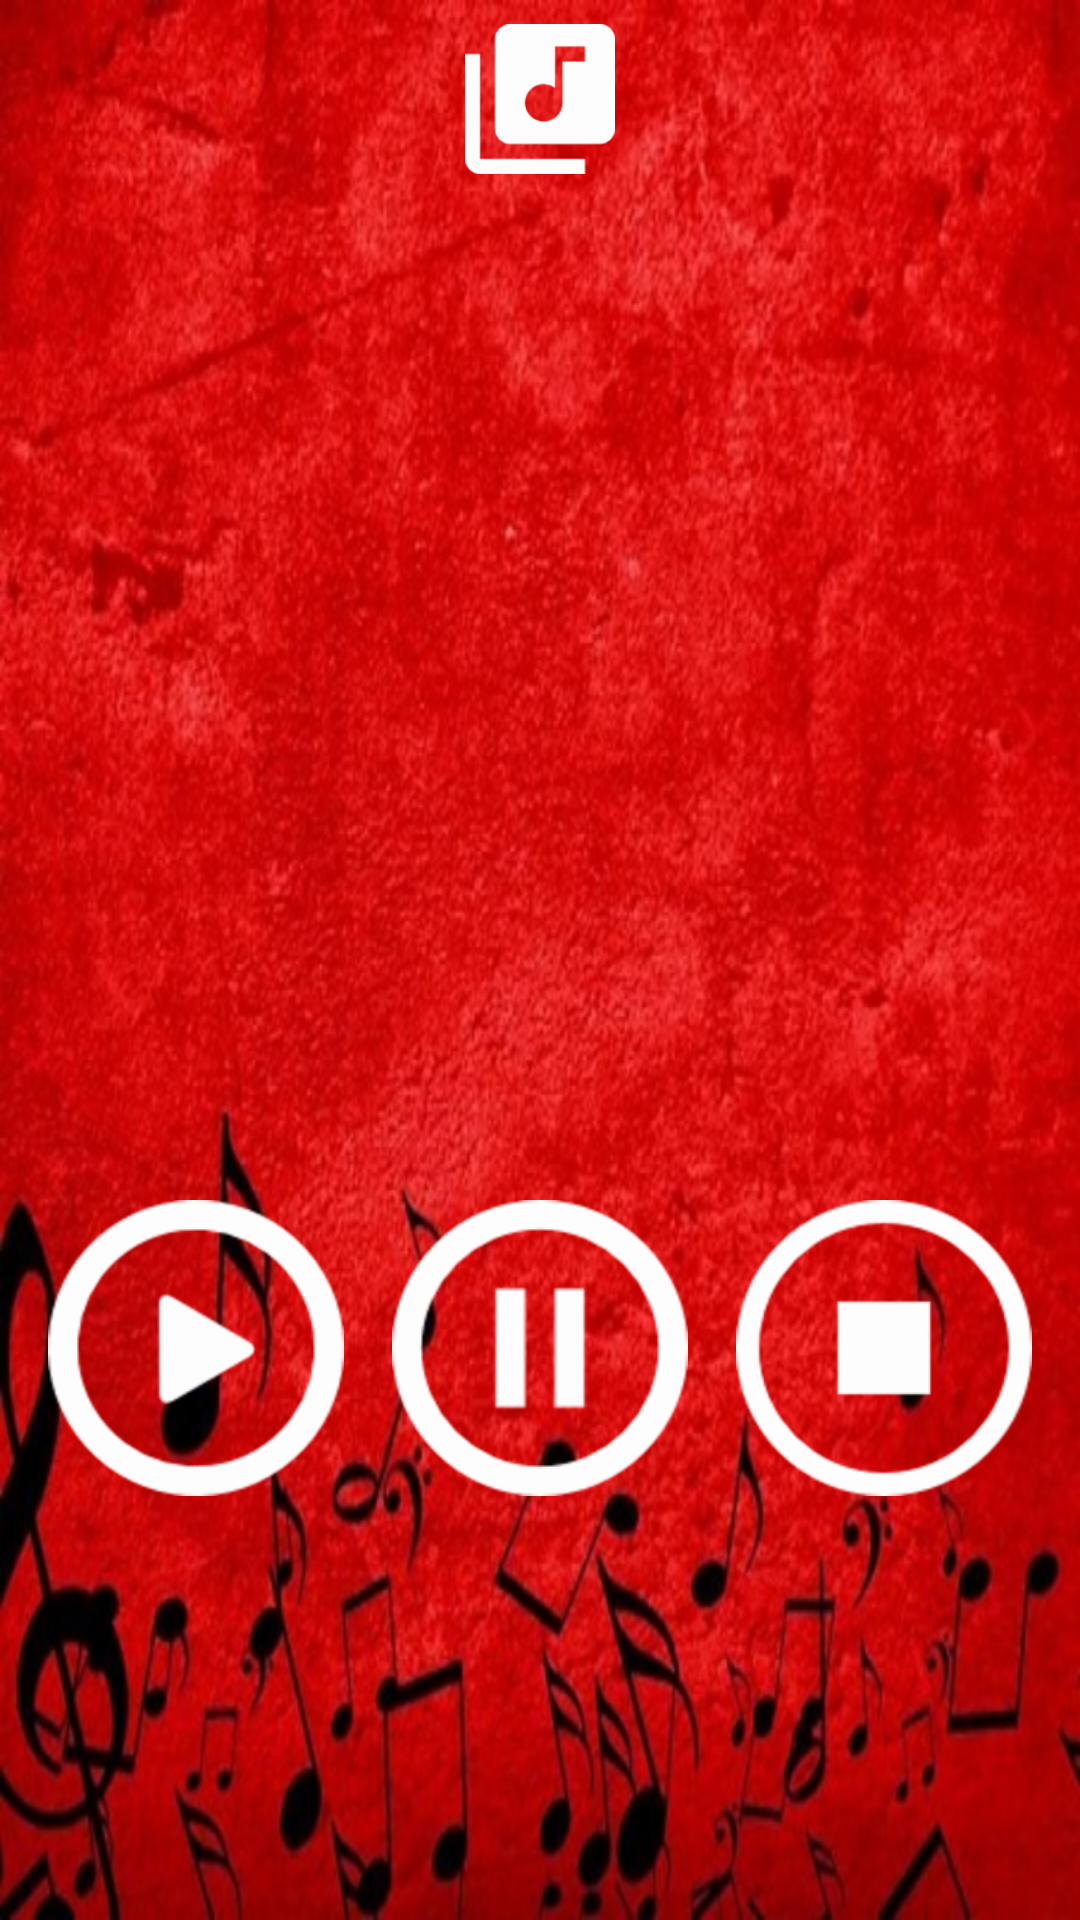

Produce the Android XML layout that renders to this screen, including the resource entries it uses.
<!-- AndroidManifest.xml: application theme AppTheme -->
<!-- res/layout/activity_now_playing.xml -->
<?xml version="1.0" encoding="utf-8"?>
<ScrollView xmlns:android="http://schemas.android.com/apk/res/android"
    xmlns:tools="http://schemas.android.com/tools"
    android:layout_width="match_parent"
    android:layout_height="match_parent"
    android:background="@drawable/redback"
    tools:ignore="ExtraText">

    //Linear Layout for Now Playing Activity

    <LinearLayout
        android:layout_width="match_parent"
        android:layout_height="wrap_content"
        android:orientation="vertical"
        tools:context=".NowPlaying">

        //click to go back to music library.

        <ImageView
            android:id="@+id/library_button"
            android:contentDescription="@string/music_library_button"
            android:layout_width="@dimen/width_height_library_button"
            android:layout_height="@dimen/width_height_library_button"
            android:layout_gravity="center_horizontal"
            android:layout_marginTop="@dimen/margin_top_library_button"
            android:src="@drawable/library" />

        //song art image

        <ImageView
            android:id="@+id/image_song"
            android:contentDescription="@string/art_of_the_song_playing"
            android:layout_width="@dimen/Width_height_now_playing_song_art"
            android:layout_height="@dimen/Width_height_now_playing_song_art"
            android:layout_gravity="center_horizontal"
            android:layout_marginBottom="@dimen/margin_bottom_song_art"
            android:layout_marginTop="@dimen/margin_top_song_art" />

        //TextView for song name.

        <TextView
            android:id="@+id/songg_namee"
            style="@style/NowPlayingSongAndArtist"
            android:textSize="@dimen/text_size_song_name_now_playing"
            tools:text="Song Name" />

        //TextView for artist name.

        <TextView
            android:id="@+id/artist_naamee"
            style="@style/NowPlayingSongAndArtist"
            android:layout_marginTop="@dimen/margin_top_artist_name_now_playing"
            android:textSize="@dimen/text_size_artist_name_now_playing"
            tools:text="Song Artist" />

        //Control buttons.

        <LinearLayout
            style="@style/controlButtonsLinearLayout">

            // Play button

            <ImageView
                android:id="@+id/play_button"
                android:contentDescription="@string/play_button_des"
                style="@style/controlButtons"
                android:src="@drawable/play" />

            // Pause button

            <ImageView
                android:id="@+id/pause_button"
                android:contentDescription="@string/pause_button_des"
                style="@style/controlButtons"
                android:src="@drawable/pause" />

            // Stop button

            <ImageView
                android:id="@+id/stop_button"
                android:contentDescription="@string/stop_button_des"
                style="@style/controlButtons"
                android:layout_marginRight="@dimen/margin_right_stop_button"
                android:src="@drawable/stop" />

        </LinearLayout>

    </LinearLayout>

</ScrollView>
<!-- resources referenced by this layout -->
<resources>
  <dimen name="Width_height_now_playing_song_art">200dp</dimen>
  <dimen name="margin_bottom_song_art">16dp</dimen>
  <dimen name="margin_right_stop_button">16dp</dimen>
  <dimen name="margin_top_artist_name_now_playing">8dp</dimen>
  <dimen name="margin_top_library_button">8dp</dimen>
  <dimen name="margin_top_song_art">26dp</dimen>
  <dimen name="text_size_artist_name_now_playing">20sp</dimen>
  <dimen name="text_size_song_name_now_playing">30sp</dimen>
  <dimen name="width_height_library_button">50dp</dimen>
  <!-- drawable library: png bitmap (drawable, 1476 bytes) -->
  <!-- drawable pause: png bitmap (drawable, 2116 bytes) -->
  <!-- drawable play: png bitmap (drawable, 3010 bytes) -->
  <!-- drawable redback: png bitmap (drawable-hdpi, 239831 bytes) -->
  <!-- drawable stop: png bitmap (drawable, 1953 bytes) -->
  <string name="art_of_the_song_playing">art of the song playing</string>
  <string name="music_library_button">Music Library button</string>
  <string name="pause_button_des">Pause button</string>
  <string name="play_button_des">Play button</string>
  <string name="stop_button_des">Stop button</string>
  <style name="NowPlayingSongAndArtist">
          <item name="android:layout_width">wrap_content</item>
          <item name="android:layout_height">wrap_content</item>
          <item name="android:layout_gravity">center_horizontal</item>
          <item name="android:textColor">@color/text_color</item>
      </style>
  <style name="controlButtons">
          <item name="android:layout_width">@dimen/control_buttons_width_style</item>
          <item name="android:layout_height">@dimen/control_buttons_height_style</item>
          <item name="android:layout_weight">1</item>
          <item name="android:layout_marginLeft">@dimen/margin_left_control_buttons</item>
      </style>
  <style name="controlButtonsLinearLayout">
          <item name="android:layout_width">match_parent</item>
          <item name="android:layout_height">wrap_content</item>
          <item name="android:orientation">horizontal</item>
          <item name="android:layout_marginTop">@dimen/margin_top_control_buttons</item>
  
      </style>
  <style name="AppTheme" parent="Theme.AppCompat.Light.DarkActionBar">
          <item name="colorPrimary">@color/primary_color</item>
          <item name="colorPrimaryDark">@color/primary_dark_color</item>
      </style>
  <color name="text_color">#ffffff</color>
  <dimen name="control_buttons_width_style">0dp</dimen>
  <dimen name="control_buttons_height_style">100dp</dimen>
  <dimen name="margin_left_control_buttons">16dp</dimen>
  <dimen name="margin_top_control_buttons">24dp</dimen>
  <color name="primary_color">#120d0c</color>
  <color name="primary_dark_color">#000000</color>
</resources>
